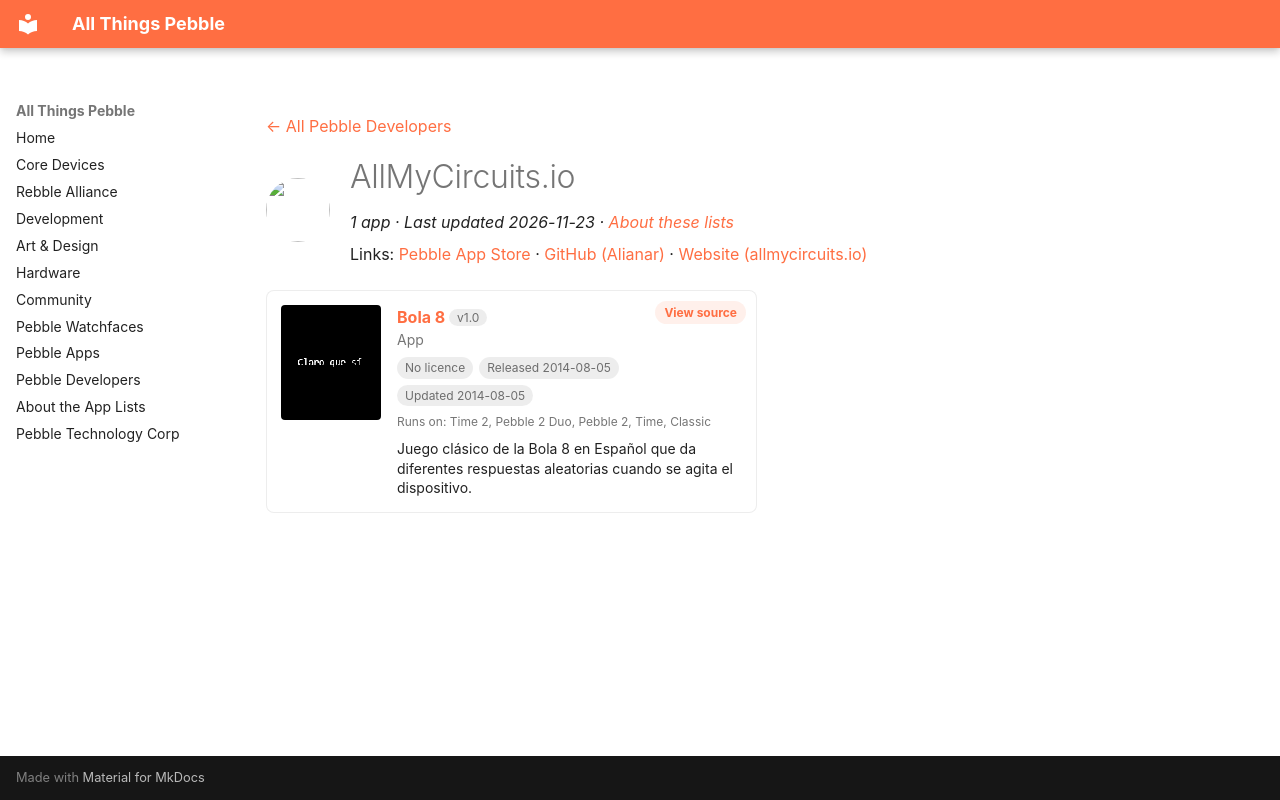

repository: saltedlolly/all-things-pebble · page: developers/allmycircuits-io.html · generator: mkdocs

---
title: "AllMyCircuits.io"
hide:
  - toc
---

<!-- Generated by scripts/update_app_directory.py: do not edit by hand -->
[← All Pebble Developers](../developers.md)

<div class="dev-header" markdown>
<img class="dev-avatar" src="https://github.com/Alianar.png?size=128" alt="" width="64" height="64" loading="lazy" onerror="this.remove()">
<div class="dev-intro" markdown>

# AllMyCircuits.io

*1 app · Last updated 2026-11-23 · [About these lists](../about-app-lists.md)*

Links: [Pebble App Store](https://apps.repebble.com/apps/dev/allmycircuits-io_53da8be0e763e0c122000040) · [GitHub (Alianar)](https://github.com/Alianar) · [Website (allmycircuits.io)](http://www.allmycircuits.io/?utm_source=ArduWatch%20Pebble%20Website&utm_medium=WebReference&utm_campaign=PebbleAppStore)

</div>
</div>

<div class="app-grid dev-apps" data-search-exclude>
<div class="app-card" data-type="watchapp" data-title="bola 8" data-released="2014-08-05" data-updated="2014-08-05">
<a class="app-shot" href="https://apps.repebble.com/53e123f33a36f48e68000188" data-search-exclude><img src="../images/apps/53e123f33a36f48e68000188.png" alt="Bola 8" loading="lazy"></a>
<div class="app-info">
<h2 class="app-name" id="app-53e123f33a36f48e68000188"><a href="https://apps.repebble.com/53e123f33a36f48e68000188">Bola 8</a> <span class="app-version" title="Latest version" data-search-exclude>v1.0</span></h2>
<a class="app-source" href="https://github.com/Alianar/Bola-8-para-Pebble" title="Source code" data-search-exclude>View source</a>
<div class="app-dev">App</div>
<div class="app-tags" data-search-exclude><span class="app-licence app-licence--none" title="Licence">No licence</span> <span title="First published in the app store">Released 2014-08-05</span> <span title="Latest release in the app store">Updated 2014-08-05</span></div>
<div class="app-watches" title="Supported watches" data-search-exclude>Runs on: Time 2, Pebble 2 Duo, Pebble 2, Time, Classic</div>
<p class="app-desc">Juego clásico de la Bola 8 en Español que da diferentes respuestas aleatorias cuando se agita el dispositivo.</p>
</div>
</div>
</div>
